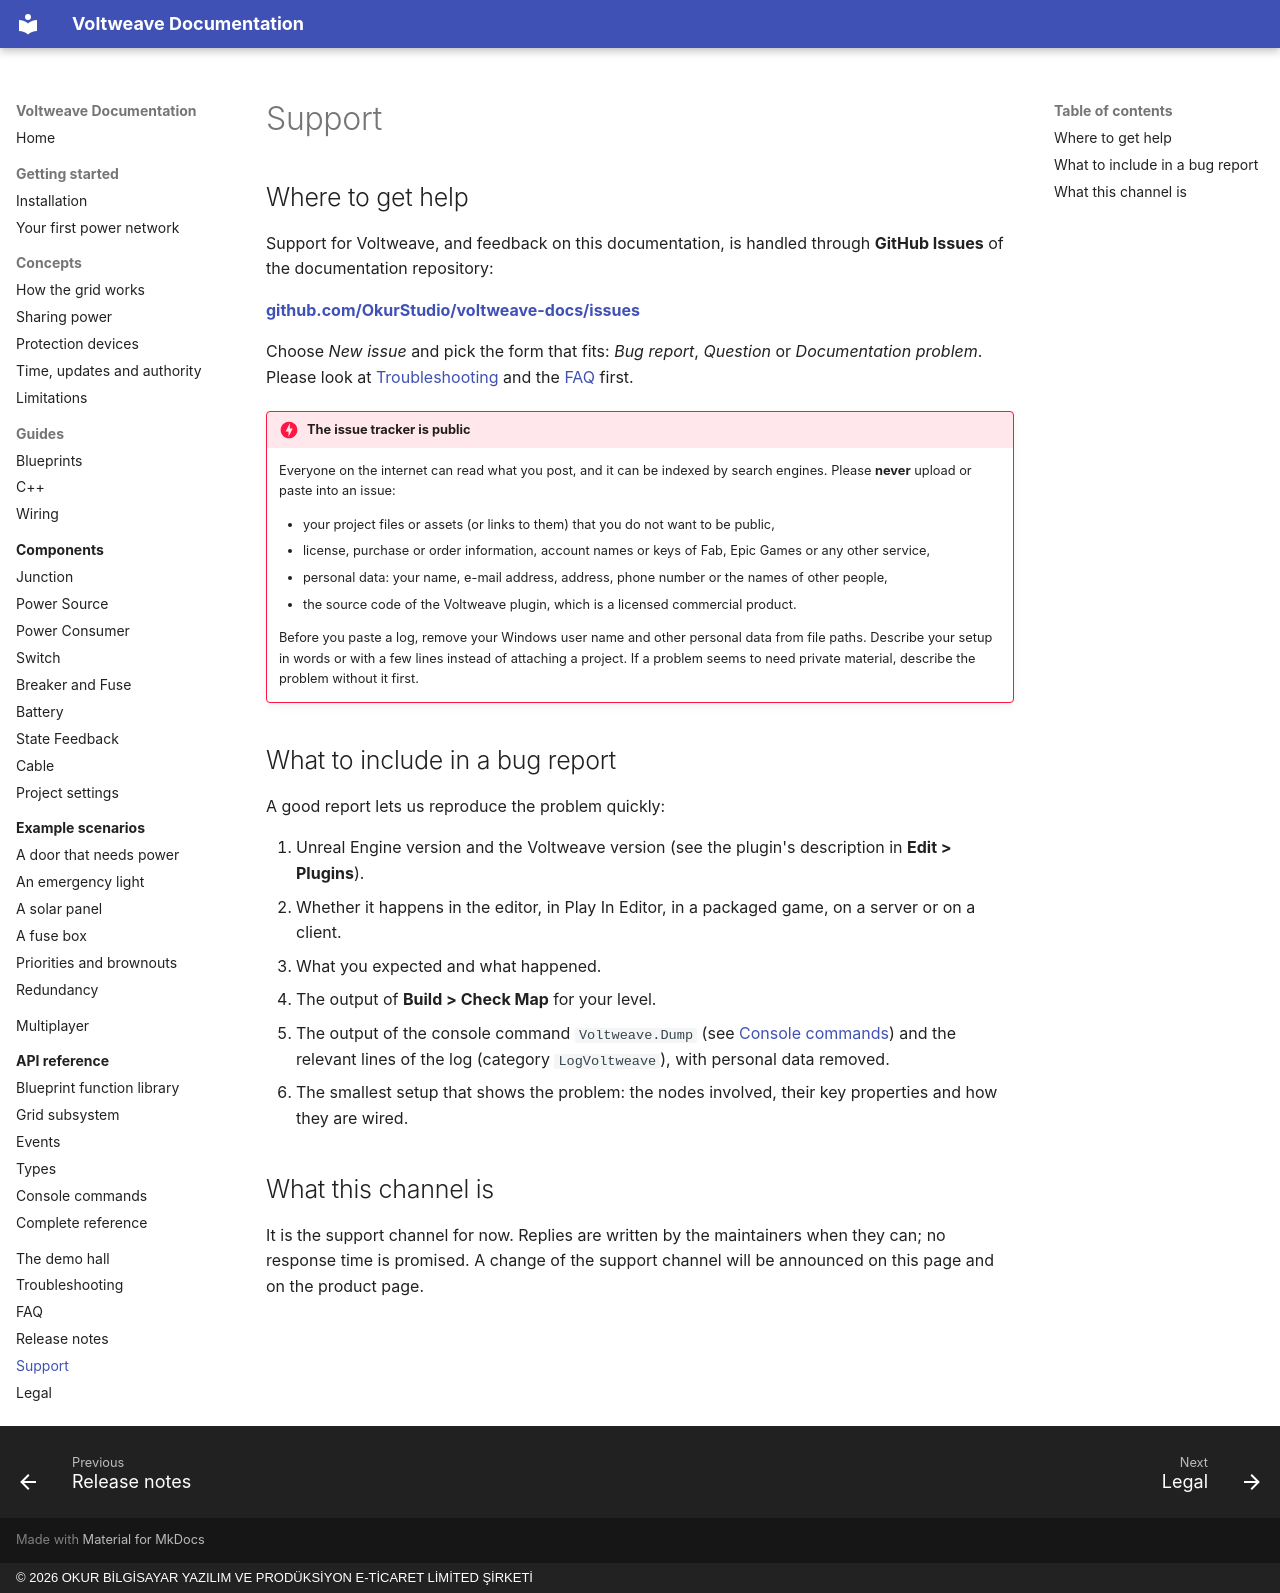

repository: OkurStudio/voltweave-docs · page: support/index.html · generator: mkdocs · copyright: © 2026 OKUR BİLGİSAYAR YAZILIM VE PRODÜKSİYON E-TİCARET LİMİTED ŞİRKETİ

# Support

## Where to get help

Support for Voltweave, and feedback on this documentation, is handled through **GitHub Issues** of the documentation repository:

**[github.com/OkurStudio/voltweave-docs/issues](https://github.com/OkurStudio/voltweave-docs/issues)**

Choose *New issue* and pick the form that fits: *Bug report*, *Question* or *Documentation problem*. Please look at [Troubleshooting](troubleshooting.md) and the [FAQ](faq.md) first.

!!! danger "The issue tracker is public"
    Everyone on the internet can read what you post, and it can be indexed by search engines. Please **never** upload or paste into an issue:

    * your project files or assets (or links to them) that you do not want to be public,
    * license, purchase or order information, account names or keys of Fab, Epic Games or any other service,
    * personal data: your name, e-mail address, address, phone number or the names of other people,
    * the source code of the Voltweave plugin, which is a licensed commercial product.

    Before you paste a log, remove your Windows user name and other personal data from file paths. Describe your setup in words or with a few lines instead of attaching a project. If a problem seems to need private material, describe the problem without it first.

## What to include in a bug report

A good report lets us reproduce the problem quickly:

1. Unreal Engine version and the Voltweave version (see the plugin's description in **Edit > Plugins**).
2. Whether it happens in the editor, in Play In Editor, in a packaged game, on a server or on a client.
3. What you expected and what happened.
4. The output of **Build > Check Map** for your level.
5. The output of the console command `Voltweave.Dump` (see [Console commands](api/console.md)) and the relevant lines of the log (category `LogVoltweave`), with personal data removed.
6. The smallest setup that shows the problem: the nodes involved, their key properties and how they are wired.

## What this channel is

It is the support channel for now. Replies are written by the maintainers when they can; no response time is promised. A change of the support channel will be announced on this page and on the product page.
